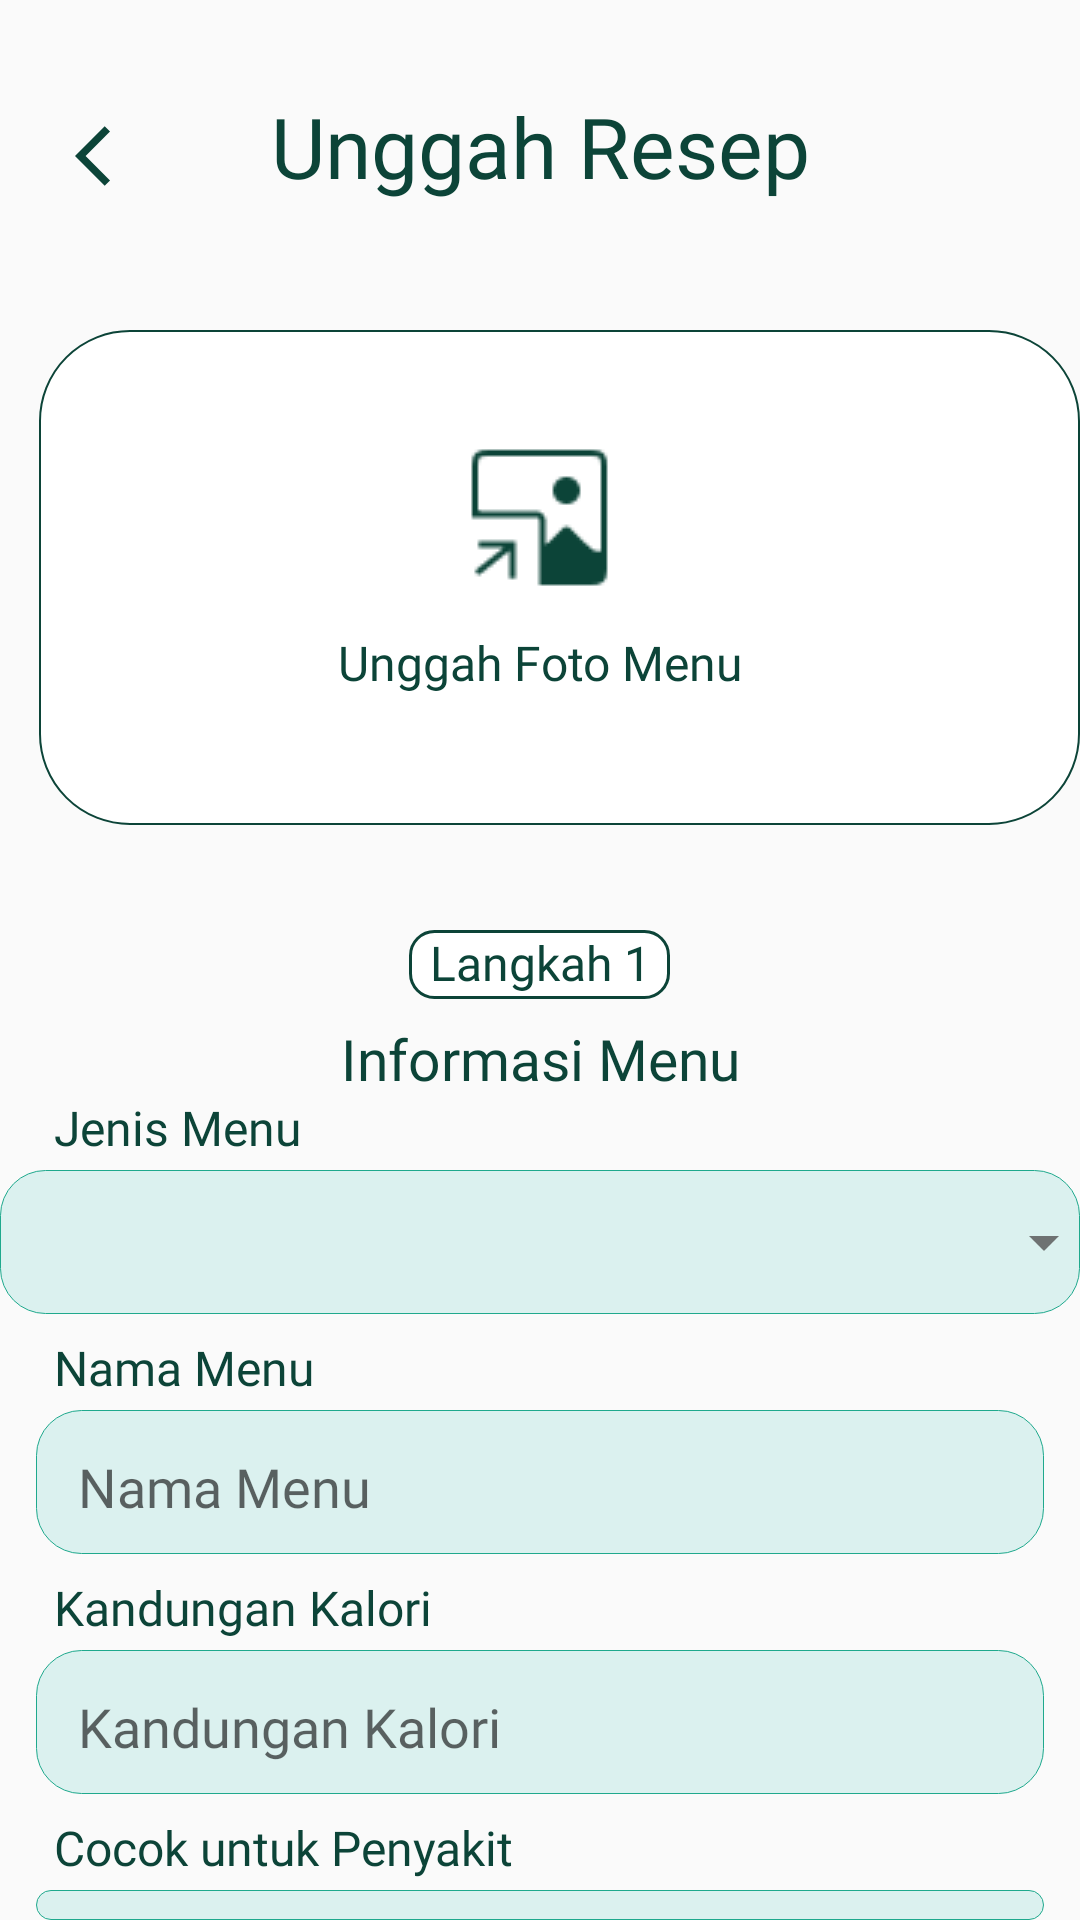

Here is an Android app screen rendered from its layout file. Give the layout XML and the strings, colors and styles it references.
<!-- AndroidManifest.xml: application theme Theme.AppProj -->
<!-- res/layout/fragment_up_resep1.xml -->
<?xml version="1.0" encoding="utf-8"?>
<RelativeLayout xmlns:android="http://schemas.android.com/apk/res/android"
    xmlns:tools="http://schemas.android.com/tools"
    android:layout_width="match_parent"
    android:layout_height="match_parent"
    xmlns:app="http://schemas.android.com/apk/res-auto"
    tools:context=".UpResepFragment1">

    <TextView
        android:layout_width="match_parent"
        android:layout_height="wrap_content"
        android:text="@string/unggah_resep"
        android:fontFamily="@font/sf_bold"
        android:textColor="@color/green_20"
        android:textSize="28sp"
        android:layout_marginTop="30dp"
        android:textAlignment="center"
        app:layout_constraintStart_toStartOf="parent"
        app:layout_constraintEnd_toEndOf="parent"
        app:layout_constraintTop_toTopOf="parent"/>

    <ImageView
        android:id="@+id/back_arrow"
        android:contentDescription="back"
        android:layout_width="wrap_content"
        android:layout_height="wrap_content"
        android:src="@drawable/arrow_back"
        android:layout_marginTop="40dp"
        android:layout_marginStart="25dp"
        app:layout_constraintStart_toStartOf="parent"
        app:layout_constraintTop_toTopOf="parent"/>

    <ImageView
        android:id="@+id/pick_image"
        android:layout_width="362dp"
        android:layout_height="165dp"
        android:src="@drawable/bg_stroke_dark20"
        android:layout_marginStart="13dp"
        android:layout_marginTop="110dp"
        app:layout_constraintStart_toStartOf="parent"
        app:layout_constraintEnd_toEndOf="parent"
        app:layout_constraintTop_toTopOf="parent"/>

    <ImageView
        android:layout_width="wrap_content"
        android:layout_height="wrap_content"
        android:src="@drawable/upload_ic"
        android:layout_centerHorizontal="true"
        android:layout_marginTop="145dp"
        app:layout_constraintStart_toStartOf="parent"
        app:layout_constraintEnd_toEndOf="parent"
        app:layout_constraintTop_toTopOf="parent"/>

    <TextView
        android:id="@+id/upload_desc"
        android:layout_width="320dp"
        android:layout_height="wrap_content"
        android:text="@string/unggah_foto_menu"
        android:fontFamily="@font/sf_medium"
        android:textColor="@color/green_20"
        android:textSize="16sp"
        android:layout_marginTop="210dp"
        android:textAlignment="center"
        android:layout_centerHorizontal="true"
        app:layout_constraintStart_toStartOf="parent"
        app:layout_constraintEnd_toEndOf="parent"
        app:layout_constraintTop_toTopOf="parent"/>

    <ImageView
        android:layout_width="87dp"
        android:layout_height="23dp"
        android:layout_marginTop="310dp"
        android:layout_centerHorizontal="true"
        android:src="@drawable/bg_stroke_dark201"
        app:layout_constraintStart_toStartOf="parent"
        app:layout_constraintEnd_toEndOf="parent"
        app:layout_constraintTop_toTopOf="parent"/>

    <TextView
        android:layout_width="match_parent"
        android:layout_height="wrap_content"
        android:text="@string/langkah_1"
        android:fontFamily="@font/sf_regular"
        android:textColor="@color/green_20"
        android:textSize="16sp"
        android:layout_marginTop="310dp"
        android:textAlignment="center"
        app:layout_constraintStart_toStartOf="parent"
        app:layout_constraintEnd_toEndOf="parent"
        app:layout_constraintTop_toTopOf="parent"/>

    <TextView
        android:layout_width="match_parent"
        android:layout_height="wrap_content"
        android:text="@string/informasi_menu"
        android:fontFamily="@font/sf_medium"
        android:textColor="@color/green_20"
        android:textSize="19sp"
        android:layout_marginTop="340dp"
        android:textAlignment="center"
        app:layout_constraintStart_toStartOf="parent"
        app:layout_constraintEnd_toEndOf="parent"
        app:layout_constraintTop_toTopOf="parent"/>

    <TextView
        android:layout_width="match_parent"
        android:layout_height="wrap_content"
        android:text="@string/jenis_menu"
        android:fontFamily="@font/sf_regular"
        android:textColor="@color/green_20"
        android:textSize="16sp"
        android:layout_marginTop="365dp"
        android:layout_marginStart="18dp"/>

    <TextView
        android:layout_width="match_parent"
        android:layout_height="wrap_content"
        android:text="@string/nama_menu"
        android:fontFamily="@font/sf_regular"
        android:textColor="@color/green_20"
        android:textSize="16sp"
        android:layout_marginTop="445dp"
        android:layout_marginStart="18dp"/>

    <TextView
        android:layout_width="match_parent"
        android:layout_height="wrap_content"
        android:text="@string/kandungan_kalori"
        android:fontFamily="@font/sf_regular"
        android:textColor="@color/green_20"
        android:textSize="16sp"
        android:layout_marginTop="525dp"
        android:layout_marginStart="18dp"/>

    <TextView
        android:layout_width="match_parent"
        android:layout_height="wrap_content"
        android:text="@string/cocok_untuk_penyakit"
        android:fontFamily="@font/sf_regular"
        android:textColor="@color/green_20"
        android:textSize="16sp"
        android:layout_marginTop="605dp"
        android:layout_marginStart="18dp"/>

    <Spinner
        android:id="@+id/spinner1"
        android:layout_width="370dp"
        android:layout_height="48dp"
        android:background="@drawable/spinner"
        android:dropDownVerticalOffset="48dp"
        android:layout_centerHorizontal="true"
        android:layout_marginTop="390dp" />

    <com.google.android.material.textfield.TextInputLayout
        android:id="@+id/isimenu"
        android:layout_width="match_parent"
        android:layout_height="wrap_content"
        android:layout_marginTop="470dp"
        android:layout_marginStart="12dp"
        android:layout_marginEnd="12dp"
        app:boxBackgroundMode="outline"
        app:hintEnabled="false"
        android:background="@drawable/editextlayout">
        <EditText
            android:layout_width="match_parent"
            android:layout_height="48dp"
            android:layout_marginStart="10dp"
            android:inputType="textPersonName"
            android:backgroundTint="@color/transparent"
            android:hint="@string/nama_menu"
            android:textColor="@color/green_20"
            android:fontFamily="@font/sf_regular"/>
    </com.google.android.material.textfield.TextInputLayout>
    <com.google.android.material.textfield.TextInputLayout
        android:id="@+id/isikalori"
        android:layout_width="match_parent"
        android:layout_height="wrap_content"
        android:layout_marginTop="550dp"
        android:layout_marginStart="12dp"
        android:layout_marginEnd="12dp"
        app:boxBackgroundMode="outline"
        app:hintEnabled="false"
        android:background="@drawable/editextlayout">
        <EditText
            android:layout_width="match_parent"
            android:layout_height="48dp"
            android:layout_marginStart="10dp"
            android:inputType="number"
            android:backgroundTint="@color/transparent"
            android:hint="@string/kandungan_kalori"
            android:textColor="@color/green_20"
            android:fontFamily="@font/sf_regular"/>
    </com.google.android.material.textfield.TextInputLayout>
    <com.google.android.material.textfield.TextInputLayout
        android:id="@+id/isipenyakit"
        android:layout_width="match_parent"
        android:layout_height="wrap_content"
        android:layout_marginTop="630dp"
        android:layout_marginStart="12dp"
        android:layout_marginEnd="12dp"
        app:boxBackgroundMode="outline"
        app:hintEnabled="false"
        android:background="@drawable/editextlayout">
        <EditText
            android:layout_width="match_parent"
            android:layout_height="48dp"
            android:layout_marginStart="10dp"
            android:inputType="textPersonName"
            android:backgroundTint="@color/transparent"
            android:hint="@string/penyakit"
            android:textColor="@color/green_20"
            android:fontFamily="@font/sf_regular"/>
    </com.google.android.material.textfield.TextInputLayout>

    <Button
        android:id="@+id/btn_next"
        android:layout_width="315dp"
        android:layout_height="wrap_content"
        android:background="@drawable/button_green_background2"
        android:layout_centerHorizontal="true"
        android:layout_marginTop="700dp"
        android:text="@string/selanjutnya"
        android:textAllCaps="false"
        android:textColor="@color/white"
        android:fontFamily="@font/sf_regular"
        android:textSize="19sp"/>

</RelativeLayout>
<!-- resources referenced by this layout -->
<resources>
  <color name="green_20">#0C4438</color>
  <color name="transparent">#00DBF1EF</color>
  <color name="white">#FFFFFF</color>
  <!-- drawable arrow_back (drawable) -->
  <vector android:autoMirrored="true" android:height="24dp"
      android:tint="@color/green_20" android:viewportHeight="24"
      android:viewportWidth="24" android:width="24dp" xmlns:android="http://schemas.android.com/apk/res/android">
      <path android:fillColor="@android:color/white" android:pathData="M11.67,3.87L9.9,2.1 0,12l9.9,9.9 1.77,-1.77L3.54,12z"/>
  </vector>
  <!-- drawable bg_stroke_dark20 (drawable) -->
  <?xml version="1.0" encoding="utf-8"?>
  <shape xmlns:android="http://schemas.android.com/apk/res/android"
      android:shape="rectangle">
      <solid android:color="@color/white" />
      <corners android:radius="30dp"/>
      <stroke android:width="0.5dp"
          android:color="@color/green_20"/>
  </shape>
  <!-- drawable bg_stroke_dark201 (drawable) -->
  <?xml version="1.0" encoding="utf-8"?>
  <shape xmlns:android="http://schemas.android.com/apk/res/android"
      android:shape="rectangle">
      <solid android:color="@color/white" />
      <corners android:radius="8dp"/>
      <stroke android:width="1dp"
          android:color="@color/green_20"/>
  </shape>
  <!-- drawable button_green_background2 (drawable) -->
  <?xml version="1.0" encoding="utf-8"?>
  <selector xmlns:android="http://schemas.android.com/apk/res/android">
      <item android:drawable="@drawable/bg_primary_rounded" android:state_enabled="true"/>
  </selector>
  <!-- drawable editextlayout (drawable) -->
  <?xml version="1.0" encoding="utf-8"?>
  <shape xmlns:android="http://schemas.android.com/apk/res/android"
      android:shape="rectangle">
      <solid android:color="#DBF1EF" />
      <corners android:radius="15dp"/>
      <stroke android:width="0.3dp"
          android:color="@color/green"/>
  </shape>
  <!-- drawable spinner (drawable) -->
  <?xml version="1.0" encoding="utf-8"?>
  <selector xmlns:android="http://schemas.android.com/apk/res/android">
      <item>
          <layer-list>
              <item>
                  <shape> android:shape="rectangle">
                      <solid android:color="@color/green_80"/>
                      <corners android:radius="15dp"/>
                      <stroke android:width="0.3dp"
                          android:color="@color/green"/>
                  </shape>
              </item>
              <item>
                  <bitmap android:gravity="center|end" android:src="@drawable/ic_down"/>
              </item>
          </layer-list>
      </item>
  </selector>
  <!-- drawable upload_ic: png bitmap (drawable, 984 bytes) -->
  <string name="cocok_untuk_penyakit">Cocok untuk Penyakit</string>
  <string name="informasi_menu">Informasi Menu</string>
  <string name="jenis_menu">Jenis Menu</string>
  <string name="kandungan_kalori">Kandungan Kalori</string>
  <string name="langkah_1">Langkah 1</string>
  <string name="nama_menu">Nama Menu</string>
  <string name="penyakit">Penyakit</string>
  <string name="selanjutnya">Selanjutnya</string>
  <string name="unggah_foto_menu">Unggah Foto Menu</string>
  <string name="unggah_resep">Unggah Resep</string>
  <style name="Theme.AppProj" parent="Theme.AppCompat.Light.NoActionBar">
          <item name="android:windowTranslucentStatus">true</item>
          <item name="android:windowDrawsSystemBarBackgrounds">false</item>
      </style>
  <!-- drawable bg_primary_rounded (drawable) -->
  <?xml version="1.0" encoding="utf-8"?>
  <shape xmlns:android="http://schemas.android.com/apk/res/android"
      android:shape="rectangle">
      <solid android:color="#1FA98D" />
      <corners android:radius="10dp"/>
  </shape>
  <color name="green">#1FA98D</color>
  <color name="green_80">#DBF1EF</color>
  <!-- drawable ic_down: png bitmap (drawable-hdpi, 196 bytes) -->
</resources>
